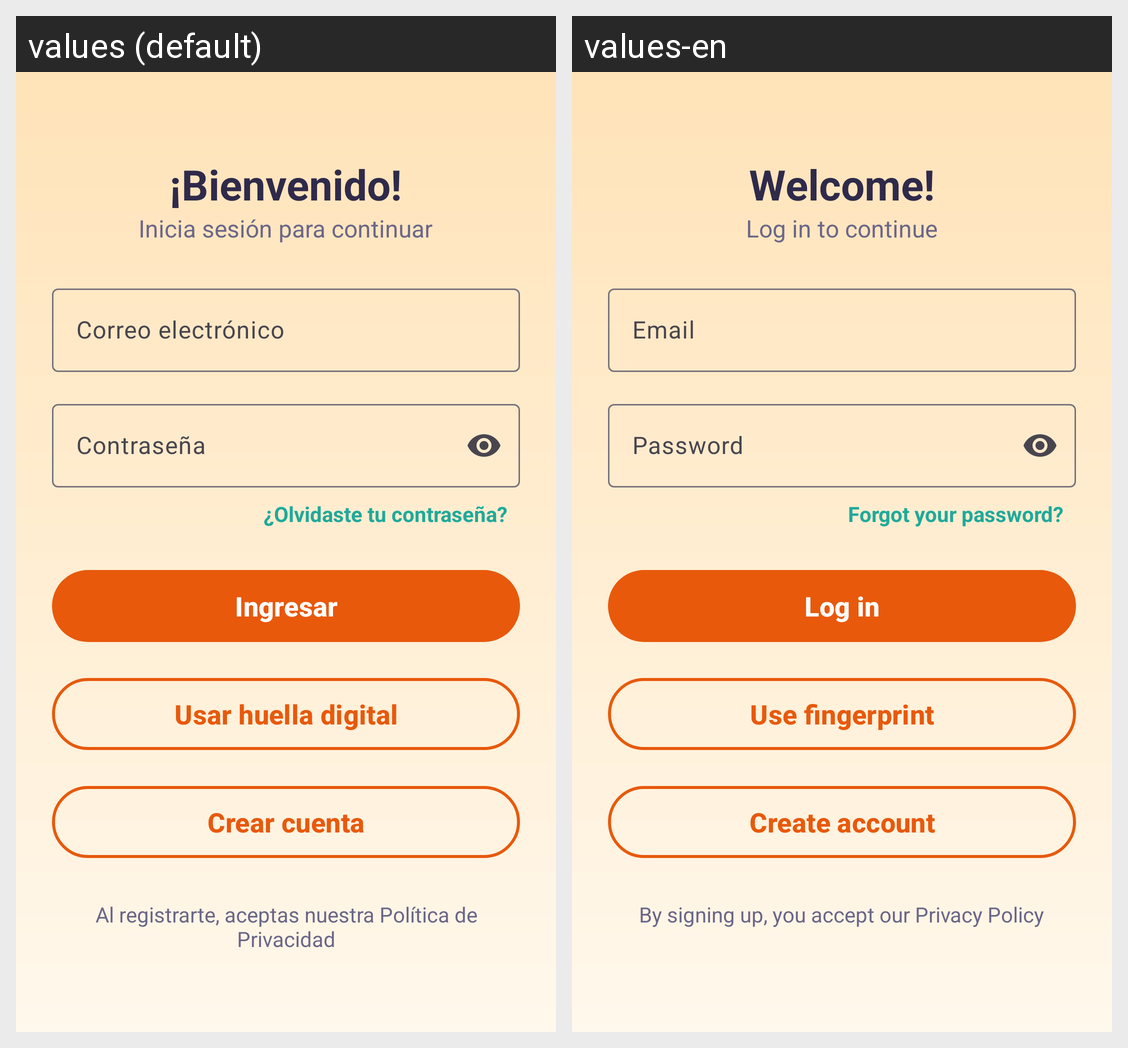

Here is an Android app screen in its default locale and in the app's own translations. Write out the translated-string differences for the strings that appear on this screen.
Android screen res/layout/activity_login.xml rendered under 2 locales, left to right: values (default), values-en. Device: Nexus 5 (rendered at 1080×1920; each locale shown at half size, 540×960, under a caption strip naming it); theme Theme.AprendeJugando.
Strings drawn on this screen, with the default value and each locale's value (text and hints the layout hard-codes, and strings that could not be matched under every locale, appear in the picture but are not listed):

login_titulo
  values: ¡Bienvenido!
  values-en: Welcome!

login_subtitulo
  values: Inicia sesión para continuar
  values-en: Log in to continue

hint_correo
  values: Correo electrónico
  values-en: Email

hint_contrasena
  values: Contraseña
  values-en: Password

login_olvide
  values: ¿Olvidaste tu contraseña?
  values-en: Forgot your password?

boton_ingresar
  values: Ingresar
  values-en: Log in

login_usar_huella
  values: Usar huella digital
  values-en: Use fingerprint

login_crear_cuenta
  values: Crear cuenta
  values-en: Create account

login_privacidad
  values: Al registrarte, aceptas nuestra Política de Privacidad
  values-en: By signing up, you accept our Privacy Policy
